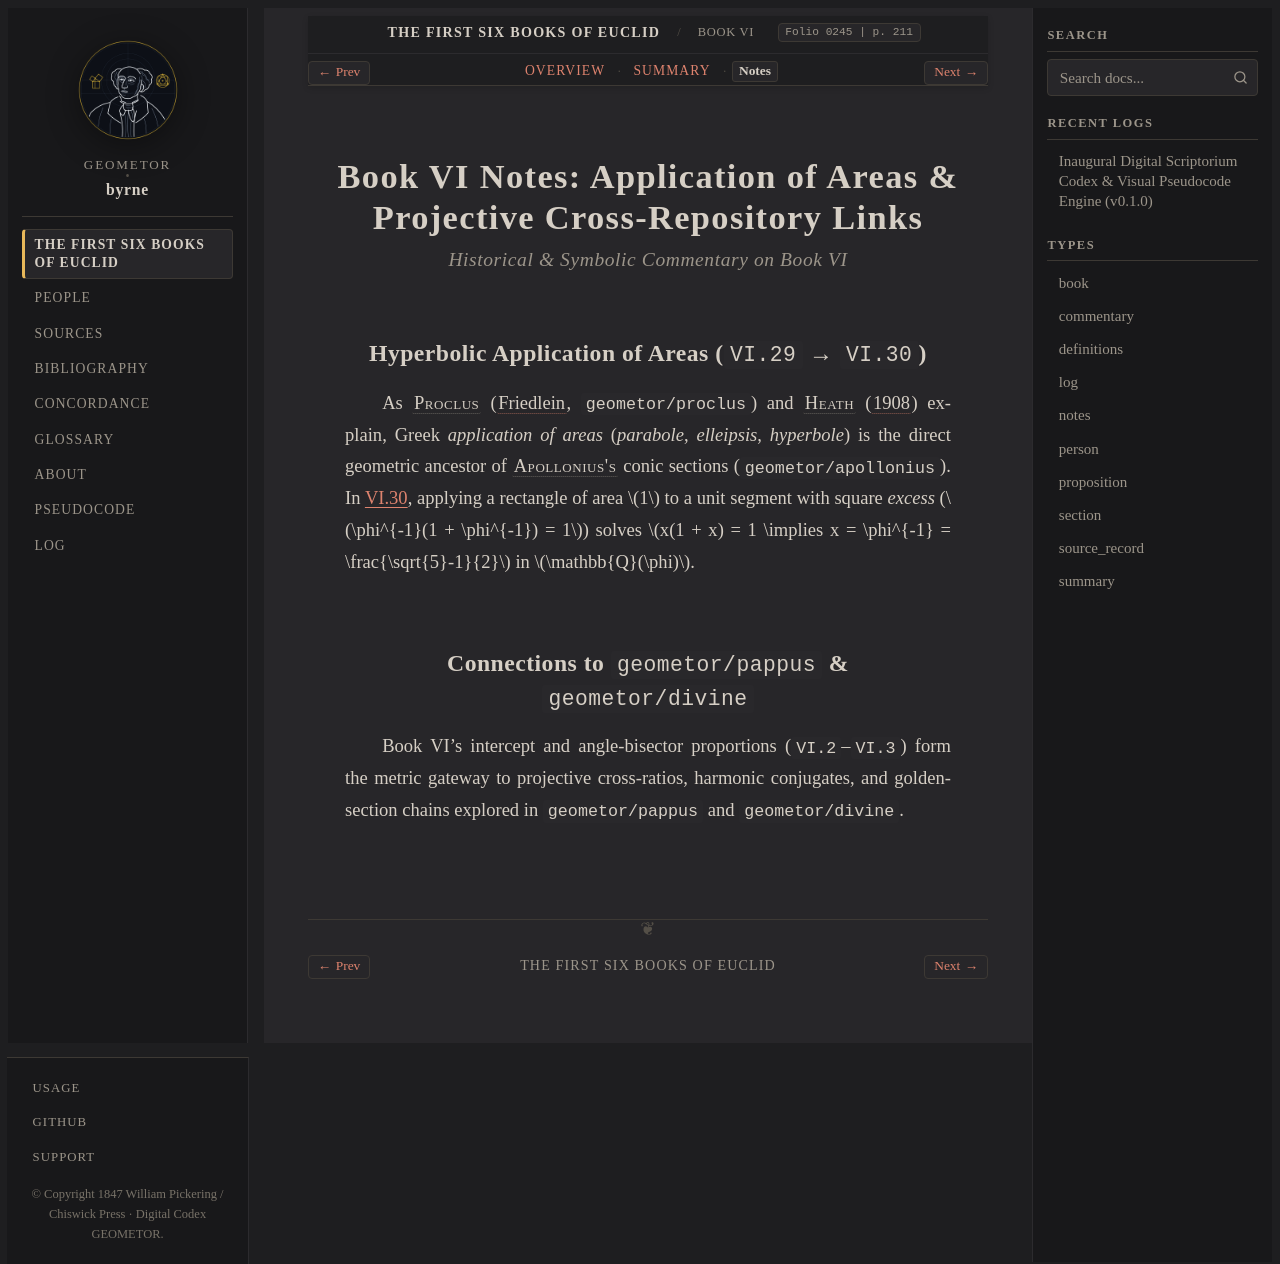

repository: geometor/byrne · page: coloured_euclid/book-vi/notes.html · generator: sphinx

:book: VI
:type: notes
:title: Book VI Notes — Application of Areas & Conic Ancestors
:folio: 0245
:page: 211

.. _byrne-book-vi-notes:
.. _byrne-unit-6-notes:

Book VI Notes: Application of Areas & Projective Cross-Repository Links
=======================================================================

.. rubric:: Historical & Symbolic Commentary on Book VI

.. folio:: 0245
   :page: 211

Hyperbolic Application of Areas (``VI.29`` → ``VI.30``)
-------------------------------------------------------

As :person:`Proclus <proclus>` (:cite:`Friedlein <proclus:friedlein>`, ``geometor/proclus``) and :person:`Heath <heath>` (:cite:`1908 <heath:1908>`) explain, Greek *application of areas* (*parabole*, *elleipsis*, *hyperbole*) is the direct geometric ancestor of :person:`Apollonius's <euclid>` conic sections (``geometor/apollonius``). In :ref:`VI.30 <byrne-vi-30>`, applying a rectangle of area :math:`1` to a unit segment with square *excess* (:math:`\phi^{-1}(1 + \phi^{-1}) = 1`) solves :math:`x(1 + x) = 1 \implies x = \phi^{-1} = \frac{\sqrt{5}-1}{2}` in :math:`\mathbb{Q}(\phi)`.

Connections to ``geometor/pappus`` & ``geometor/divine``
--------------------------------------------------------

Book VI's intercept and angle-bisector proportions (``VI.2``–``VI.3``) form the metric gateway to projective cross-ratios, harmonic conjugates, and golden-section chains explored in ``geometor/pappus`` and ``geometor/divine``.
